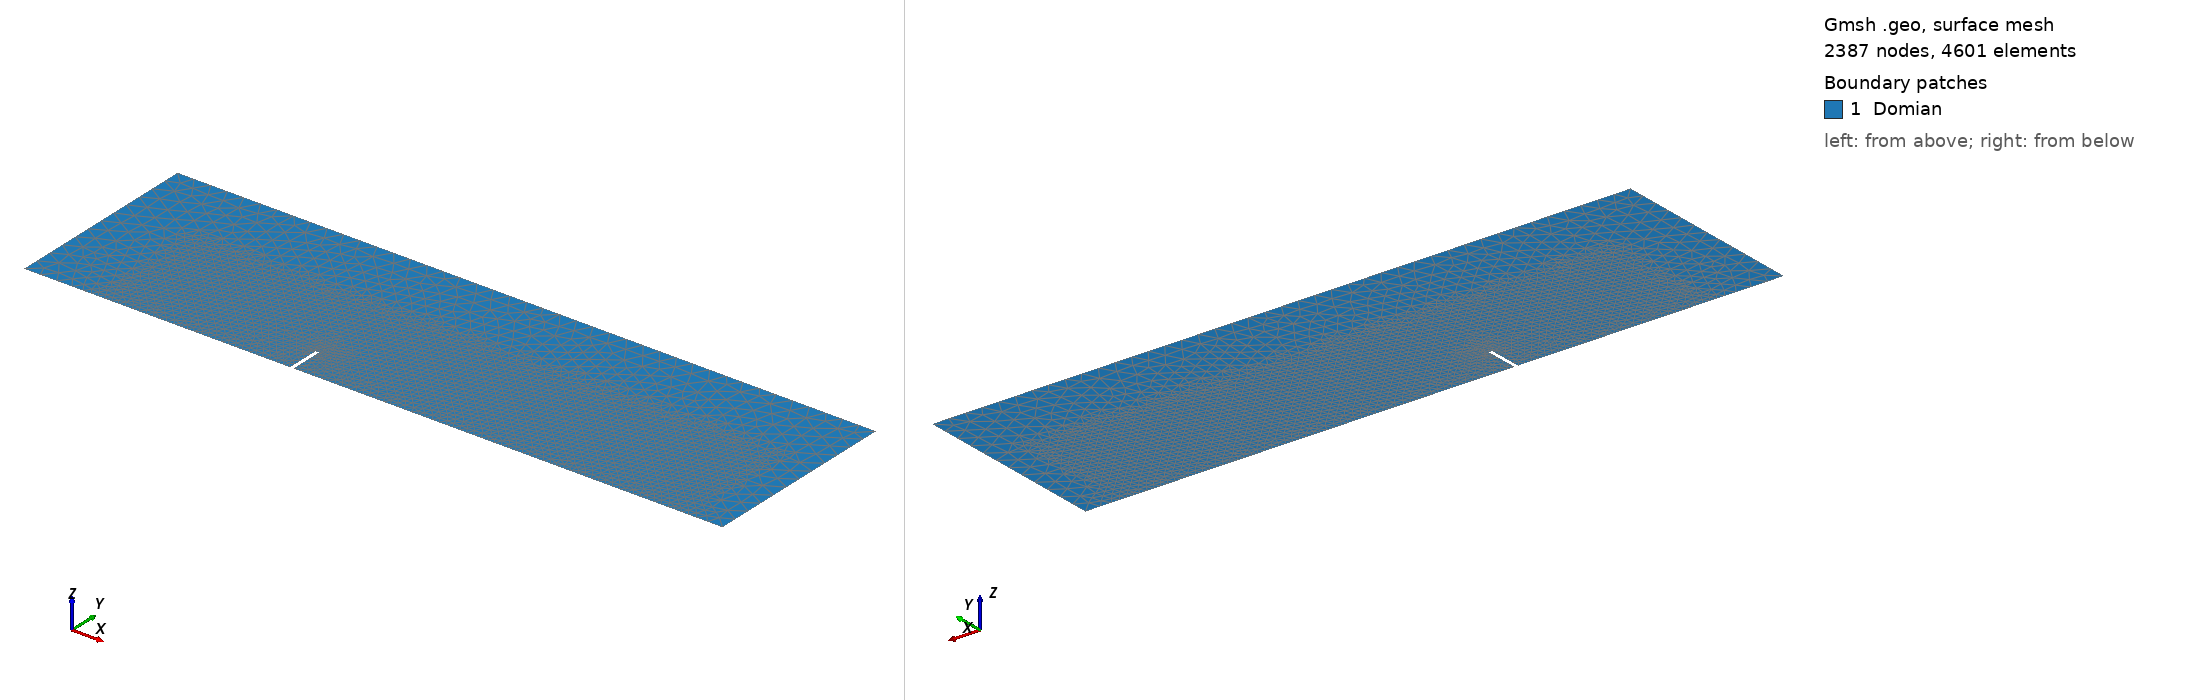

Gmsh geometry script, surface-meshed: 2387 nodes, 4601 surface elements. Boundary patches (legend numbers): 1 Domian. Left view from above one corner, right view from below the opposite corner. Legend entries are the model's physical surfaces. The drawing asked Gmsh for element sizes between 1% and 20% of the model's largest extent; the script's own settings can give other sizes.

=== F2D_Mar27_insTri.geo (drawn) ===
// K=18,832 [quads]

lc = 1.00;

// x-bounds
xmin  = -8.0;
xmax  =  13.0;


// y-bounds
ymin  =  0.0;
ymax  =  6.0;

// z-bounds
zall = 0.0;

fx1 = 0.00;         // front of fence
fx2 = fx1 + 0.10;   // width of fence
fy1 = 0.00;         // base of fence
fy2 = 1.00;         // top of fence


Point(1) = { xmin,   ymin, zall, lc*1.0};
//---------------------------------------
Point(3) = { fx1,  fy1, zall, 0.050};  // base front
Point(4) = { fx1,  fy2, zall, 0.025};  // top  front
Point(5) = { fx2,  fy2, zall, 0.025};  // top  rear
Point(6) = { fx2,  fy1, zall, 0.050};  // base rear
//---------------------------------------
Point(8) = {xmax,   ymin,  zall, lc*1.0};

Point(10)= {xmax,   ymax,  zall, lc*1.0};
Point(13)= {xmin,   ymax,  zall, lc*1.0};
//---------------------------------------
Line(2) = {1,3};
Line(3) = {3,4};
Line(4) = {4,5};
Line(5) = {5,6};
Line(6) = {6,8};

Line(17)= {13, 1};
Line(19)= { 8,10};

Line(22)= {10,13};



//---------------------------------------
// main fluid domain
//---------------------------------------
LLDomain=newll; Line Loop(LLDomain) = {2,3,4,5,6,19,22,17};
PSDomain=news;  Plane Surface(PSDomain) = {LLDomain};

Physical Surface("Domian",9) = {PSDomain};
Physical    Line("Wall", 1) = {2,3,4,5,6};
Physical    Line("Inflow",2) = {17};
Physical    Line("Outflow",3) = {19};
Physical    Line("YSlip",5) = {22};

//---------------------------------------------------------
// use Fields to tune wake density
//---------------------------------------------------------

Field[1] = Box;
Field[1].VIn  =  0.035;
Field[1].VOut =  0.50;
Field[1].XMin = -0.8;
Field[1].XMax =  2.5;
Field[1].YMin =  0.0;
Field[1].YMax =  1.8;

Field[2] = Box;
Field[2].VIn  =  0.05;
Field[2].VOut =  0.50;
Field[2].XMin = -2.2;
Field[2].XMax =  5.0;
Field[2].YMin =  0.0;
Field[2].YMax =  2.7;

Field[3] = Box;
Field[3].VIn  =  0.05;
Field[3].VOut =  0.50;
Field[3].XMin = -3.3;
Field[3].XMax =  0.0;
Field[3].YMin =  0.0;
Field[3].YMax =  1.0;

Field[4] = Box;
Field[4].VIn  =  0.10;
Field[4].VOut =  0.50;
Field[4].XMin = -4.5;
Field[4].XMax =  8.0;
Field[4].YMin =  0.0;
Field[4].YMax =  3.0;

Field[5] = Box;
Field[5].VIn  =  0.15;
Field[5].VOut =  0.50;
Field[5].XMin = -6.0;
Field[5].XMax = 12.0;
Field[5].YMin =  0.0;
Field[5].YMax =  4.0;

Field[6] = Box;
Field[6].VIn  =  0.02;
Field[6].VOut =  0.50;
Field[6].XMin = -0.2;
Field[6].XMax =  0.5;
Field[6].YMin =  0.8;
Field[6].YMax =  1.2;


Field[7] = Min;
Field[7].FieldsList = {1,2,3,4,5,6};
Background Field = 7;
